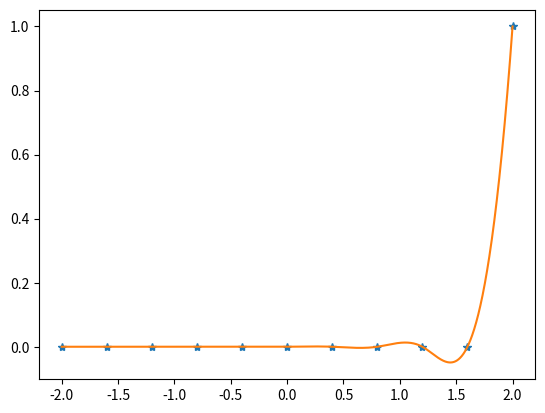

Write the Python code that produced this figure.
import numpy as np
from matplotlib import pyplot as plt
from scipy import interpolate

x=np.linspace(-2,2,11)
y=np.exp(x)
y[-2:]=y[-3]

y=0*y;y[-1]=1

xx=np.linspace(x[0],x[-1],2001)

spln=interpolate.splrep(x,y)
yy=interpolate.splev(xx,spln)
plt.clf();
plt.plot(x,y,'*')
plt.plot(xx,yy)
plt.savefig('spline_out.png')
